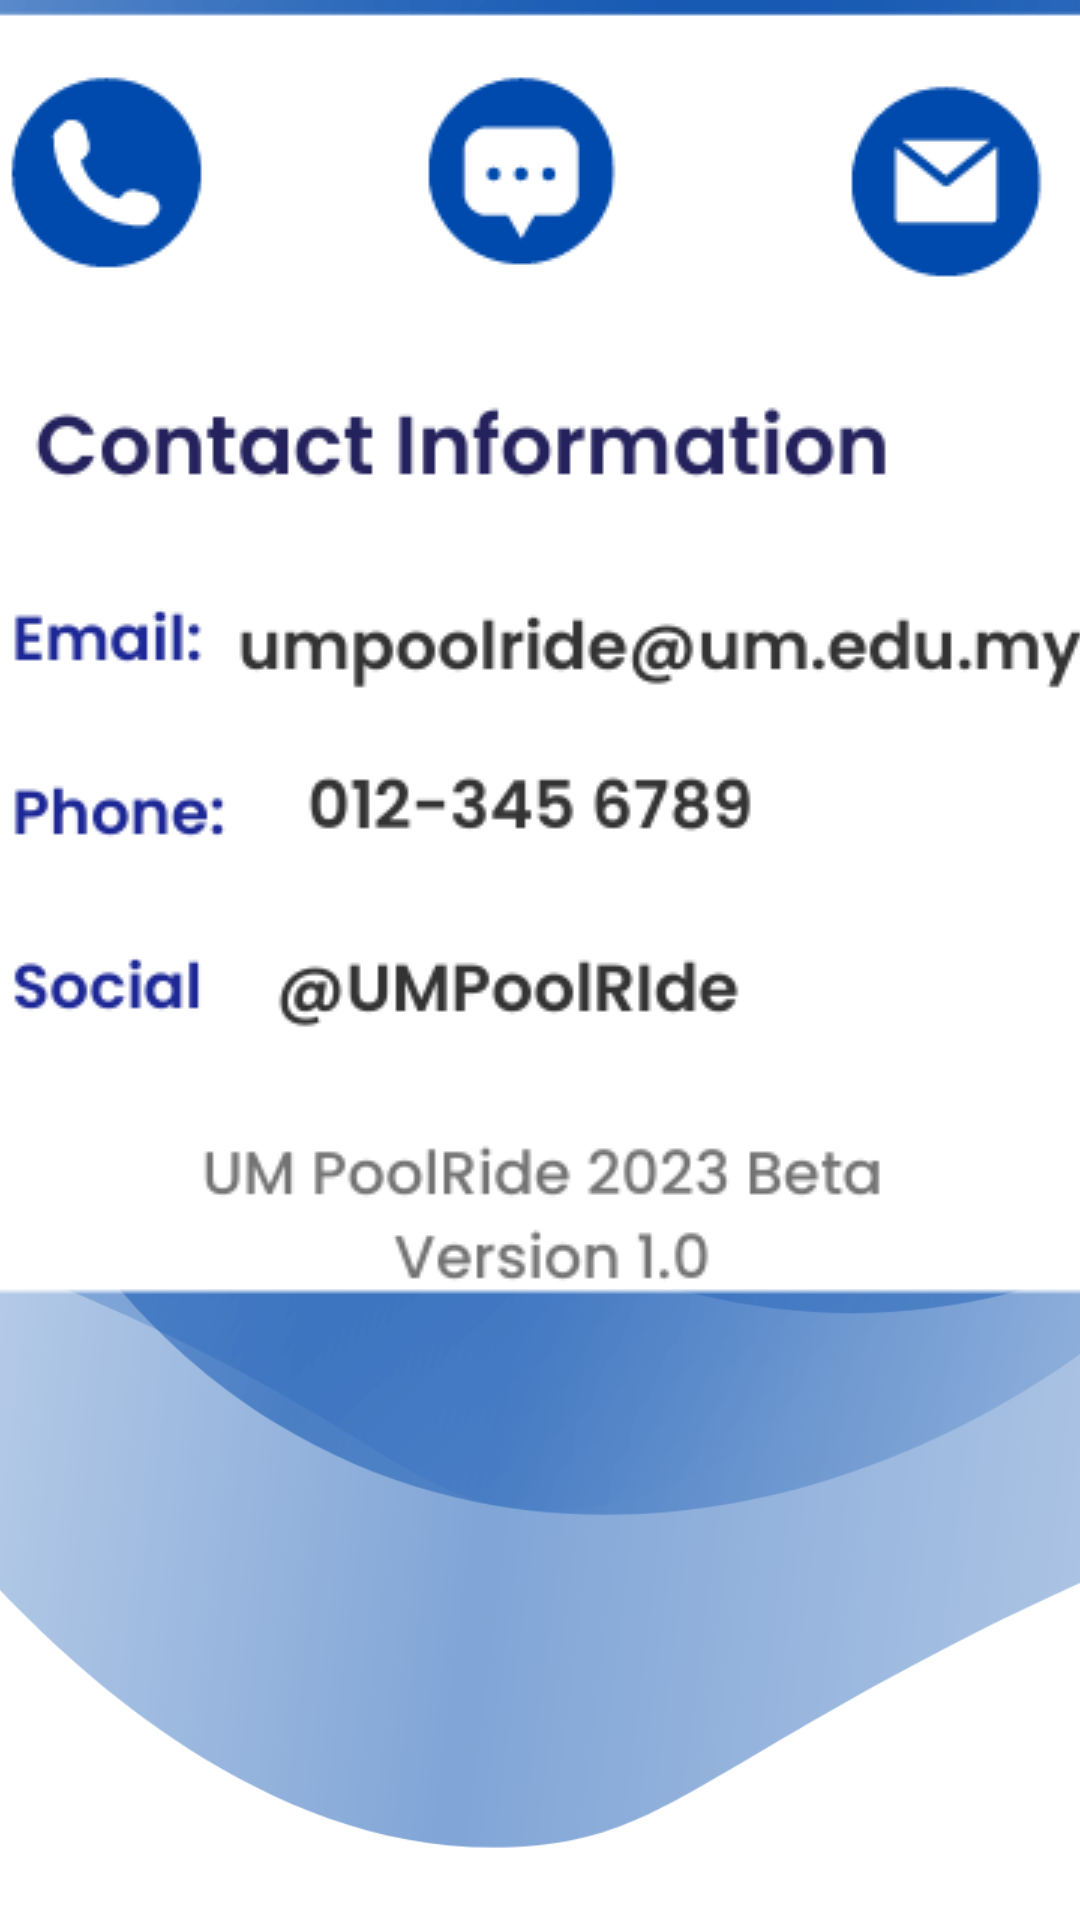

Layout XML and referenced resources for this Android screen:
<!-- AndroidManifest.xml: application theme Theme.UMPoolRide -->
<!-- res/layout/fragment_contact_us.xml -->
<?xml version="1.0" encoding="utf-8"?>
<androidx.constraintlayout.widget.ConstraintLayout xmlns:android="http://schemas.android.com/apk/res/android"
    xmlns:app="http://schemas.android.com/apk/res-auto"
    xmlns:tools="http://schemas.android.com/tools"
    android:id="@+id/frameLayout12"
    android:layout_width="match_parent"
    android:layout_height="match_parent"
    android:background="@drawable/backgroundwallet2"
    tools:context=".ContactUsFragment" >

    <ScrollView
        android:layout_width="match_parent"
        android:layout_height="match_parent"
        app:layout_constraintBottom_toBottomOf="parent"
        app:layout_constraintEnd_toEndOf="parent"
        app:layout_constraintStart_toStartOf="parent"
        app:layout_constraintTop_toTopOf="parent">

        <LinearLayout
            android:id="@+id/linearLayout4"
            android:layout_width="match_parent"
            android:layout_height="wrap_content"
            android:orientation="vertical">

            <ImageView
                android:id="@+id/imageView19"
                android:layout_width="wrap_content"
                android:layout_height="wrap_content"
                android:layout_gravity="center"
                android:src="@drawable/loginlogo" />

            <ImageView
                android:id="@+id/imageView20"
                android:layout_width="wrap_content"
                android:layout_height="wrap_content"
                android:layout_gravity="center"
                android:src="@drawable/title2" />

            <ImageView
                android:id="@+id/imageView18"
                android:layout_width="wrap_content"
                android:layout_height="wrap_content"
                android:layout_gravity="center"
                android:scaleType="center"
                android:src="@drawable/contactinfo" />

        </LinearLayout>
    </ScrollView>

</androidx.constraintlayout.widget.ConstraintLayout>
<!-- resources referenced by this layout -->
<resources>
  <!-- drawable backgroundwallet2: png bitmap (drawable-v24, 206773 bytes) -->
  <!-- drawable contactinfo: png bitmap (drawable, 31240 bytes) -->
  <style name="Theme.UMPoolRide" parent="Theme.MaterialComponents.DayNight.NoActionBar">
          
          <item name="colorPrimary">@color/purple_500</item>
          <item name="colorPrimaryVariant">@color/purple_700</item>
          <item name="colorOnPrimary">@color/white</item>
          
          <item name="colorSecondary">@color/teal_200</item>
          <item name="colorSecondaryVariant">@color/teal_700</item>
          <item name="colorOnSecondary">@color/black</item>
          
          <item name="android:statusBarColor">?attr/colorPrimaryVariant</item>
          
      </style>
  <!-- not gathered from this repository: default colours our renderer supplied (Android Studio template values) -->
  <color name="purple_500">#FF6200EE</color>
  <color name="purple_700">#FF3700B3</color>
  <color name="teal_200">#FF03DAC5</color>
  <color name="teal_700">#FF018786</color>
  <color name="black">#FF000000</color>
  <color name="white">#FFFFFFFF</color>
</resources>
